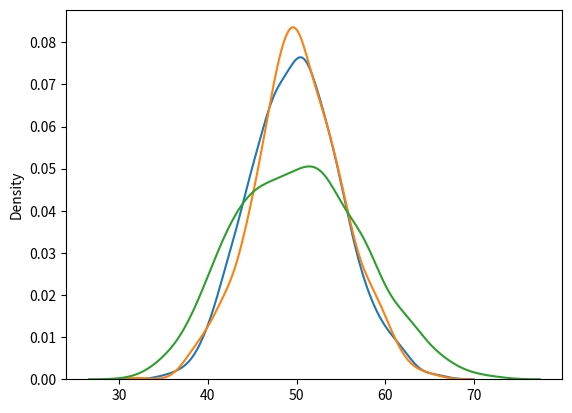

Here is the Python script that generated this plot:
from numpy import random
import matplotlib.pyplot as plt
import seaborn as sns
# The main difference is that normal distribution is continous whereas binomial is discrete, but if there are enough data points it will be quite similar to normal distribution with certain loc and scale.
sns.distplot(random.normal(loc=50, scale=5, size=1000), hist=False, label='normal')
sns.distplot(random.binomial(n=100, p=0.5, size=1000), hist=False, label='binomial')
sns.distplot(random.poisson(lam=50, size=1000), hist=False, label='poisson')
plt.show()